Run: headless pygame with SDL's dummy video driver; simulated clock (each Clock.tick advances the game by its frame time, no real sleeping); random seed 0; keys injected as events and as key.get_pressed() state; mouse plan: one left click at the window centre at the start of phase 2, then a move to the lower-right quarter at the start of phase 3.
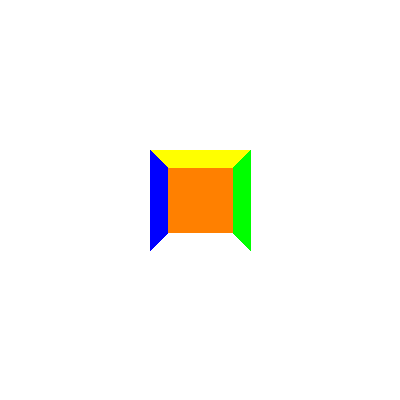
Frame 1 of 4 · flips 1–60 · no input
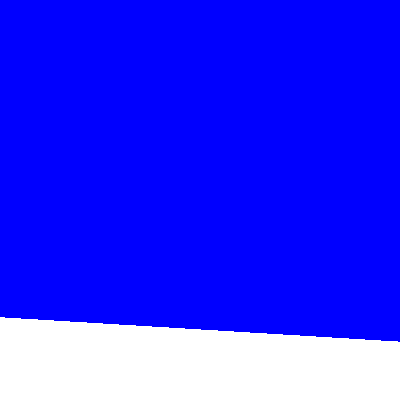
Frame 2 of 4 · flips 61–180 · clicked the window centre · tapped SPACE, RETURN · held RIGHT (→), D
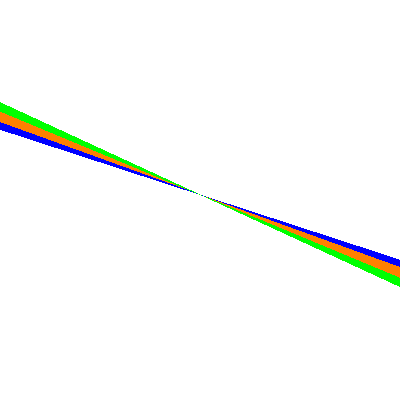
Frame 3 of 4 · flips 181–300 · moved the mouse to the lower-right quarter · held DOWN (↓), S
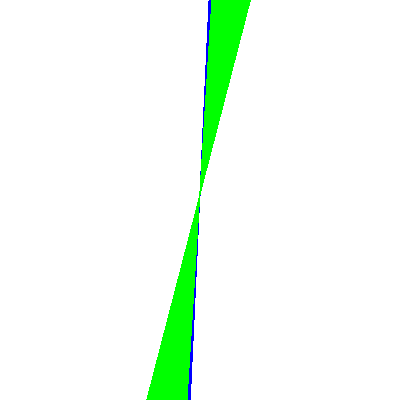
Frame 4 of 4 · flips 301–420 · held LEFT (←), A, UP (↑), W

The pygame program that drew these frames:

import pygame,math,sys
movement_speed = 10
sensitive = 200
color = (255,0,0),(255,128,0),(255,255,0),(255,255,255),(0,0,255),(0,255,0)

def rotate2d(pos,rad): x,y = pos;  s,c = math.sin(rad),math.cos(rad); return x*c-y*s,y*c+x*s

class Cam():

    def __init__(self,pos=(0,0,0),rot=(0,0)):
        self.pos = list(pos)
        self.rot = list(rot)

    def events(self,event):
        if event.type == pygame.MOUSEMOTION:
            x,y = event.rel; x/=sensitive; y/=sensitive
            self.rot[0]+=y;self.rot[1]+=x

    def update(self,dt,key):
        s=dt*movement_speed
        if key[pygame.K_q]: self.pos[1] -=s
        if key[pygame.K_e]: self.pos[1] +=s

        x,y = s*math.sin(self.rot[1]),s*math.cos(self.rot[1])

        if key[pygame.K_w]: self.pos[0] +=x;self.pos[2] +=y;
        if key[pygame.K_s]: self.pos[0] -=x;self.pos[2] -=y;
        if key[pygame.K_a]: self.pos[0] -=y;self.pos[2] +=x;
        if key[pygame.K_d]: self.pos[0] +=y;self.pos[2] -=x;
pygame.init()
w,h = 400,400; cx,cy = w//2,h//2
screen = pygame.display.set_mode((w,h))
clock = pygame.time.Clock()

verts = (-1,-1,-1),(1,-1,-1),(1,1,-1),(-1,1,-1),(-1,-1,1),(1,-1,1),(1,1,1),(-1,1,1)
#edges = (0,1),(1,2),(2,3),(3,0),(4,5),(5,6),(6,7),(7,4),(0,4),(1,5),(2,6),(3,7)
faces = (0,1,2,3),(4,5,6,7),(0,1,5,4),(2,3,7,6),(0,3,7,4),(1,2,6,5)
cam = Cam((0,0,-5))

pygame.event.get(); pygame.mouse.get_rel()
pygame.mouse.set_visible(0); pygame.event.set_grab(1)

while True:

    dt = clock.tick()/1000
    print(dt)

    for event in pygame.event.get():
        if event.type==pygame.QUIT: pygame.quit(); sys.exit()
        if event.type==pygame.KEYDOWN:
            if event.key == pygame.K_ESCAPE: pygame.quit(); sys.exit()
        cam.events(event)

    screen.fill((255,255,255))
    """ on n'a plus besoin des trait mais seulement des points.
    for edge in edges:
        points = []
        for x,y,z in (verts[edge[0]],verts[edge[1]]):
            x -=cam.pos[0]
            y -=cam.pos[1]
            z -=cam.pos[2]
            x,z = rotate2d((x,z),cam.rot[1])
            y,z = rotate2d((y,z),cam.rot[0])
            f=200/z
            x,y = x*f,y*f
            points.append((cx+int(x),cy+int(y)))
        pygame.draw.line(screen,(0,0,0),points[0],points[1],1)
    """
    vert_list = []; screen_coords = []

    for x,y,z in verts:
        x -=cam.pos[0];y -=cam.pos[1];z -=cam.pos[2]
        x,z = rotate2d((x,z),cam.rot[1]);y,z = rotate2d((y,z),cam.rot[0])
        vert_list += [(x,y,z)]
        f=200/z
        x,y = x*f,y*f
        screen_coords.append((cx+int(x),cy+int(y)))

    face_list = [];face_color = []

    for face in faces:
        on_screen = False
        for i in face:
            if vert_list[i][2]>0:
                on_screen=True; break
        if on_screen:
            coords = [screen_coords[i] for i in face]
            face_list += [coords]
            face_color += [color[faces.index(face)]]

    for i in range(len(face_list)):
        pygame.draw.polygon(screen,face_color[i],face_list[i])






    pygame.display.flip()

    key = pygame.key.get_pressed()
    cam.update(dt,key)
